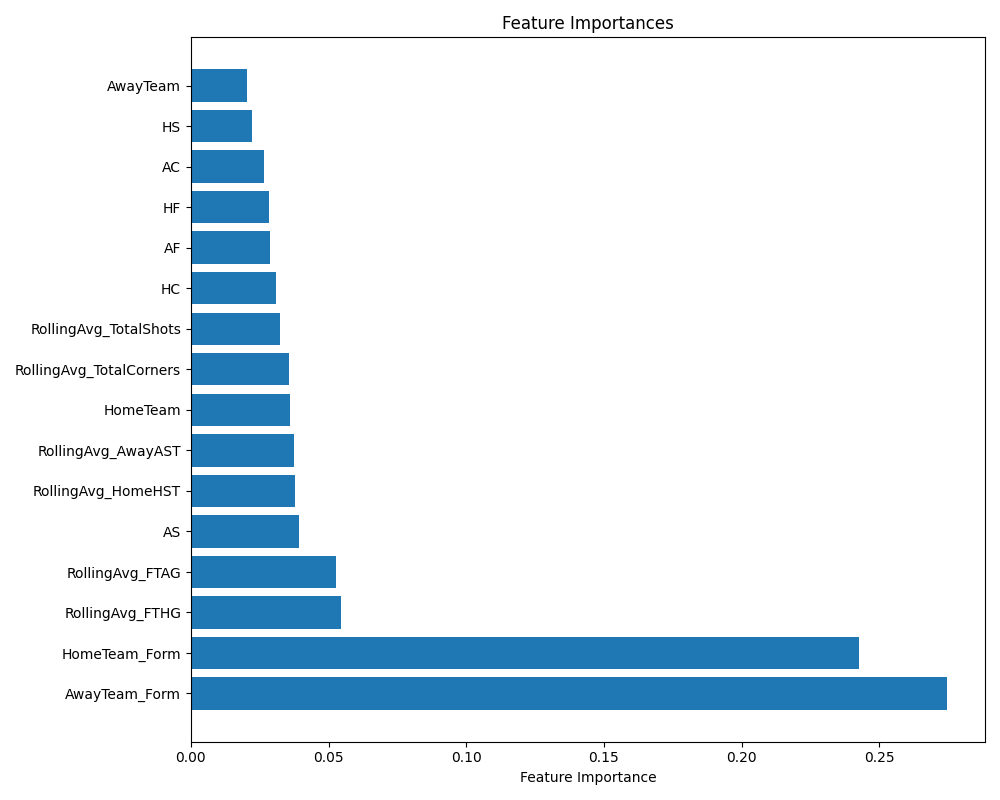

The file beside this chart, header and first rows:
Feature, Importance
AwayTeam_Form, 0.2746
HomeTeam_Form, 0.2426
RollingAvg_FTHG, 0.05464
RollingAvg_FTAG, 0.05261
AS, 0.03919
RollingAvg_HomeHST, 0.03777
RollingAvg_AwayAST, 0.03729
HomeTeam, 0.036
RollingAvg_TotalCorners, 0.03577
RollingAvg_TotalShots, 0.03231
HC, 0.03081
AF, 0.02882
HF, 0.02843
AC, 0.02645
HS, 0.02231
AwayTeam, 0.02033
